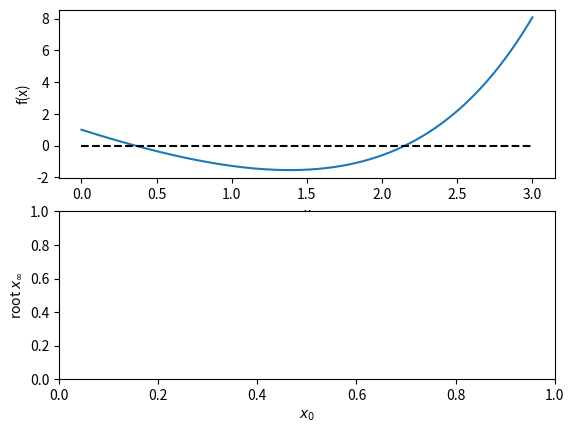

This chart was generated by the following Python code: (Note: this script raises an exception after producing the figure.)
# import numpy and matplotlib
import numpy as np
import matplotlib.pylab as plt

# If you're using Firefox, remove one or both # on the commands below.
# note these `%`-commands are not actually Python commands. They are Jupyter-notebook-specific commands.
#%matplotlib notebook
#%matplotlib notebook

g = lambda x : cos(x^2)


xinfty = 0

print('The sequence is approaching the value', xinfty)

def NewtonsMethod(f, fp, x0):
    """
    Solves f(x) = 0 using Newton's Method
    
    Parameters:
    f  : function - The function for which we are finding the root
    fp : function - The derivative of the function f
    x0 : float - Initial guess
    
    Returns: x : float - root of the function f
    """
    
    tol = 1e-12  # An internal numerical parameter for the tolerance on f(x)
    miniter = 3  # Minimum number of iterations

    ### write your code between here



    
    ### and here
    
    # you want to use a command like the following to make formatted output
    # of each iteration
    #    print(f"{iter:5d} {x:18.16f} {abs(f(x)):18.16f}")
    
    return x


f  = lambda x: np.exp(x) - 4*x;
fp = lambda x: np.exp(x) - 4;

plt.figure();
plt.subplot(2,1,1);
x = np.linspace(0,3,1024); 
plt.plot(x,f(x))
plt.plot([0,3],[0,0],'--k')
plt.xlabel('x')
plt.ylabel('f(x)')

plt.subplot(2,1,2);
plt.ylabel(r'root $x_\infty$')
plt.xlabel(r'$x_0$')
for x0 in np.linspace(0,3,2^8):
    x = NewtonsMethod(f,fp,x0);
    plt.plot(x0,x,'o',color='orange')

# You can input your code here to use your Newton's Method function to find the roots of this function





T5 = 0

print('5. The root of the equation is', T5)



T6=0

print('6. The farmer should sell the pig on day', T6)



T7=0

print('7. The farmer should sell the pig on day', T7)



S = 0

print('8. The sensitivity is ', S)

# Use this area to write python code to help you with your conclusions



class ValDer:
    """
    ValDer class implementing Automatic Differentiation by operator overloading.
    Computes first-order derivative or multivariable gradient vectors by
    starting with a known simple ValDer such as x = ValDer(3, 1) and 
    propagating it through elementary functions and operators.
    """

    def __init__(self, a, b=None):
        """
        ValDer class constructor
        If only a is provided, it is considered a constant with derivative 0.
        If both a and b are provided, they represent the value and derivative.
        """
        if b is None:
            self.val = a
            self.der = 0
        else:
            self.val = a
            self.der = b

    def __repr__(self):
        return f"ValDer(val={self.val}, der={self.der})"

    def __add__(self, other):
        if not isinstance(other, ValDer):  # other is a scalar
            return ValDer(self.val + other, self.der)
        return ValDer(self.val + other.val, self.der + other.der)

    def __radd__(self, other):
        return self.__add__(other)

    def __neg__(self):
        return ValDer(-self.val, -self.der)

    def __sub__(self, other):
        if not isinstance(other, ValDer):  # other is a scalar
            return ValDer(self.val - other, self.der)
        return ValDer(self.val - other.val, self.der - other.der)

    def __rsub__(self, other):
        if not isinstance(other, ValDer):  # other is a scalar
            return ValDer(other - self.val, -self.der)
        return ValDer(other.val - self.val, other.der - self.der)

    def __mul__(self, other):
        if not isinstance(other, ValDer):  # other is a scalar
            return ValDer(self.val * other, self.der * other)
        return ValDer(self.val * other.val, self.val * other.der + self.der * other.val)

    def __rmul__(self, other):
        return self.__mul__(other)

    def __truediv__(self, other):
        if not isinstance(other, ValDer):  # other is a scalar
            return ValDer(self.val / other, self.der / other)
        return ValDer(self.val / other.val, (self.der * other.val - self.val * other.der) / (other.val ** 2))

    def __rtruediv__(self, other):
        if not isinstance(other, ValDer):  # other is a scalar
            return ValDer(other / self.val, -other * self.der / (self.val ** 2))
        return ValDer(other.val / self.val, (other.der * self.val - other.val * self.der) / (self.val ** 2))

    def sqrt(self):
        return ValDer(np.sqrt(self.val), self.der / (2 * np.sqrt(self.val)))

    def sin(self):
        return ValDer(np.sin(self.val), np.cos(self.val) * self.der)

    def cos(self):
        return ValDer(np.cos(self.val), -np.sin(self.val) * self.der)

    def tan(self):
        return ValDer(np.tan(self.val), (1 / np.cos(self.val)) ** 2 * self.der)

    def asin(self):
        return ValDer(np.arcsin(self.val), self.der / np.sqrt(1 - self.val ** 2))

    def acos(self):
        return ValDer(np.arccos(self.val), -self.der / np.sqrt(1 - self.val ** 2))

    def atan(self):
        return ValDer(np.arctan(self.val), self.der / (1 + self.val ** 2))

    def exp(self):
        return ValDer(np.exp(self.val), np.exp(self.val) * self.der)

    def log(self):
        return ValDer(np.log(self.val), self.der / self.val)

    def erf(self):
        return ValDer(np.erf(self.val), (2 / np.sqrt(np.pi)) * np.exp(-self.val ** 2) * self.der)

# Example usage:
# x = ValDer(3, 1)
# y = x * x + x.sin()
# print(y)



def NewtonsMethodAD(f, x0):
    """
    Solves f(x) = 0 using Newton's Method. This method calculates the derivative of f automatically using the ValDer library.
    
    Parameters:
    f  : function using independent variable x - The function for which we are finding the root
    x0 : initial guess
    
    Returns: x : float - root of the function f
    """
    
    tol = 1e-12  # An internal numerical parameter for the tolerance on f(x)
    miniter = 3  # Minimum number of iterations

    ### write your code between here




    
    ### and here
    
    # you want to use a command like the following to make formatted output
    # of each iteration
    #    print(f"{iter:5d} {x:18.16f} {abs(f(x)):18.16f}")
    
    return x


f = lambda x: np.exp(-np.sqrt(x))*np.sin(x*np.log(1+x*x))


plt.figure();
plt.subplot(2,1,1);
x = np.linspace(0,3,1024); 
plt.plot(x,f(x))
plt.plot([0,3],[0,0],'--k')
plt.xlabel('x')
plt.ylabel('f(x)')

plt.subplot(2,1,2);
plt.ylabel(r'root $x_\infty$')
plt.xlabel(r'$x_0$')
plt.ylim([0,3])
for x0 in np.linspace(0,3,31):
    x = ValDer(x0,1)
    x = NewtonsMethodAD(f,x0);
    plt.plot(x0,x,'o',color='orange')
